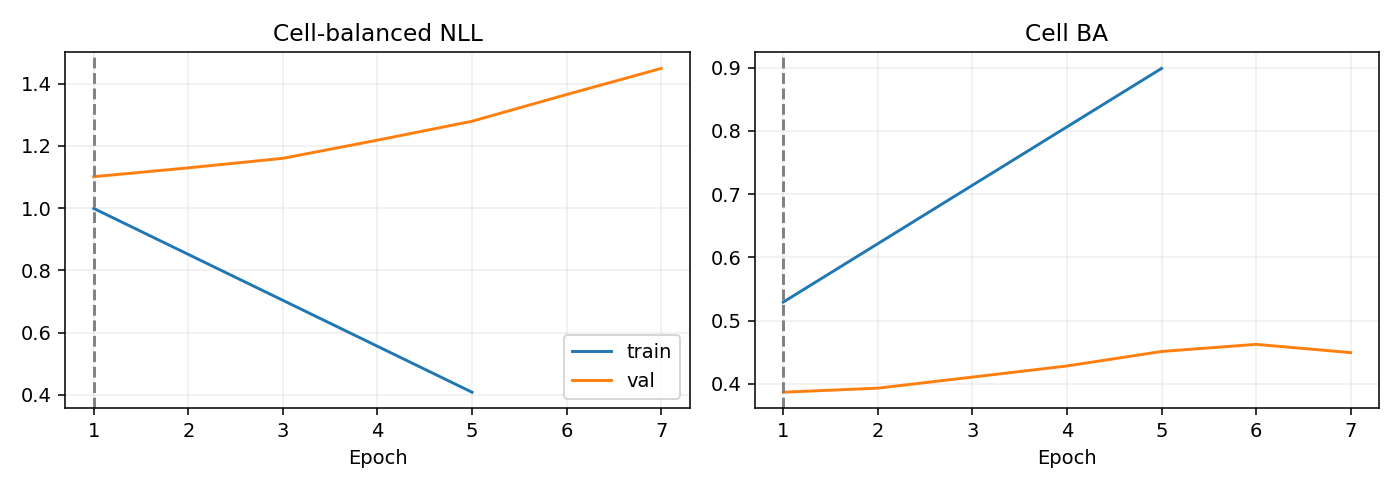

Data behind this chart, as committed beside it:
epoch, optimization_ce, train_nll, train_ba, val_nll, val_ba
1, 1.09, 0.9988, 0.5293, 1.101, 0.3867
2, 0.9196, , , 1.129, 0.3931
3, 0.7425, , , 1.16, 0.4107
4, 0.6214, , , 1.218, 0.4282
5, 0.4764, 0.4085, 0.8989, 1.279, 0.4512
6, 0.4, , , 1.365, 0.4624
7, 0.3311, , , 1.449, 0.4494
